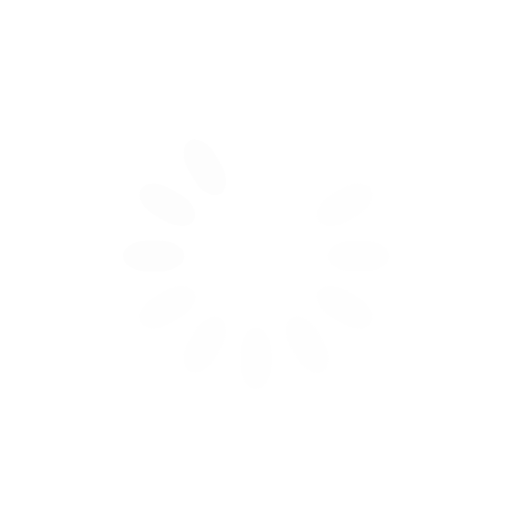
t = 0.00 s
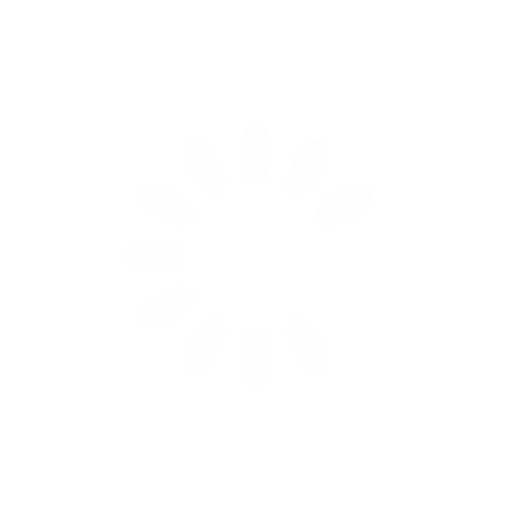
t = 0.25 s
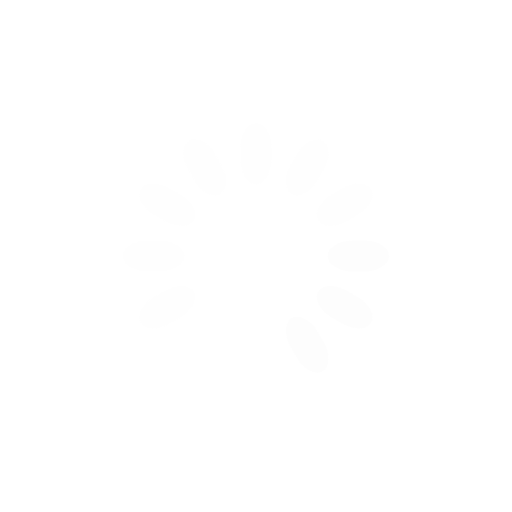
t = 0.50 s
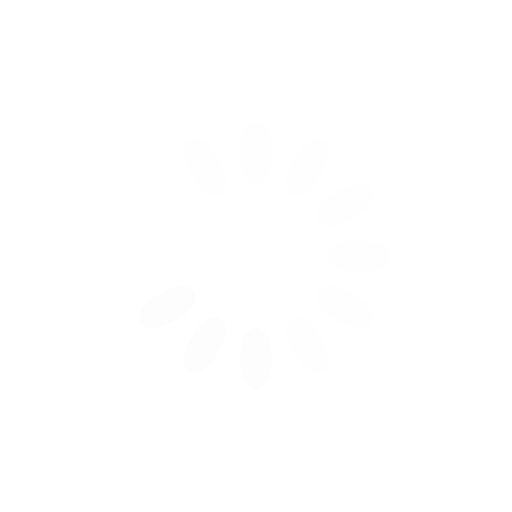
t = 0.75 s

The animated SVG that drew these frames (rendered in a browser with its animation timeline set to each time). Animation: 12 SMIL elements (animate=12); one cycle of 1.00 s, repeats indefinitely.

<svg class="lds-spinner" width="200px"  height="200px"  xmlns="http://www.w3.org/2000/svg" xmlns:xlink="http://www.w3.org/1999/xlink" viewBox="0 0 100 100" preserveAspectRatio="xMidYMid" style="background: rgba(0, 0, 0, 0) none repeat scroll 0% 0%;"><g transform="rotate(0 50 50)">
  <rect x="47" y="24" rx="9.4" ry="4.8" width="6" height="12" fill="#fdfdfd">
    <animate attributeName="opacity" values="1;0" keyTimes="0;1" dur="1s" begin="-0.9166666666666666s" repeatCount="indefinite"></animate>
  </rect>
</g><g transform="rotate(30 50 50)">
  <rect x="47" y="24" rx="9.4" ry="4.8" width="6" height="12" fill="#fdfdfd">
    <animate attributeName="opacity" values="1;0" keyTimes="0;1" dur="1s" begin="-0.8333333333333334s" repeatCount="indefinite"></animate>
  </rect>
</g><g transform="rotate(60 50 50)">
  <rect x="47" y="24" rx="9.4" ry="4.8" width="6" height="12" fill="#fdfdfd">
    <animate attributeName="opacity" values="1;0" keyTimes="0;1" dur="1s" begin="-0.75s" repeatCount="indefinite"></animate>
  </rect>
</g><g transform="rotate(90 50 50)">
  <rect x="47" y="24" rx="9.4" ry="4.8" width="6" height="12" fill="#fdfdfd">
    <animate attributeName="opacity" values="1;0" keyTimes="0;1" dur="1s" begin="-0.6666666666666666s" repeatCount="indefinite"></animate>
  </rect>
</g><g transform="rotate(120 50 50)">
  <rect x="47" y="24" rx="9.4" ry="4.8" width="6" height="12" fill="#fdfdfd">
    <animate attributeName="opacity" values="1;0" keyTimes="0;1" dur="1s" begin="-0.5833333333333334s" repeatCount="indefinite"></animate>
  </rect>
</g><g transform="rotate(150 50 50)">
  <rect x="47" y="24" rx="9.4" ry="4.8" width="6" height="12" fill="#fdfdfd">
    <animate attributeName="opacity" values="1;0" keyTimes="0;1" dur="1s" begin="-0.5s" repeatCount="indefinite"></animate>
  </rect>
</g><g transform="rotate(180 50 50)">
  <rect x="47" y="24" rx="9.4" ry="4.8" width="6" height="12" fill="#fdfdfd">
    <animate attributeName="opacity" values="1;0" keyTimes="0;1" dur="1s" begin="-0.4166666666666667s" repeatCount="indefinite"></animate>
  </rect>
</g><g transform="rotate(210 50 50)">
  <rect x="47" y="24" rx="9.4" ry="4.8" width="6" height="12" fill="#fdfdfd">
    <animate attributeName="opacity" values="1;0" keyTimes="0;1" dur="1s" begin="-0.3333333333333333s" repeatCount="indefinite"></animate>
  </rect>
</g><g transform="rotate(240 50 50)">
  <rect x="47" y="24" rx="9.4" ry="4.8" width="6" height="12" fill="#fdfdfd">
    <animate attributeName="opacity" values="1;0" keyTimes="0;1" dur="1s" begin="-0.25s" repeatCount="indefinite"></animate>
  </rect>
</g><g transform="rotate(270 50 50)">
  <rect x="47" y="24" rx="9.4" ry="4.8" width="6" height="12" fill="#fdfdfd">
    <animate attributeName="opacity" values="1;0" keyTimes="0;1" dur="1s" begin="-0.16666666666666666s" repeatCount="indefinite"></animate>
  </rect>
</g><g transform="rotate(300 50 50)">
  <rect x="47" y="24" rx="9.4" ry="4.8" width="6" height="12" fill="#fdfdfd">
    <animate attributeName="opacity" values="1;0" keyTimes="0;1" dur="1s" begin="-0.08333333333333333s" repeatCount="indefinite"></animate>
  </rect>
</g><g transform="rotate(330 50 50)">
  <rect x="47" y="24" rx="9.4" ry="4.8" width="6" height="12" fill="#fdfdfd">
    <animate attributeName="opacity" values="1;0" keyTimes="0;1" dur="1s" begin="0s" repeatCount="indefinite"></animate>
  </rect>
</g></svg>